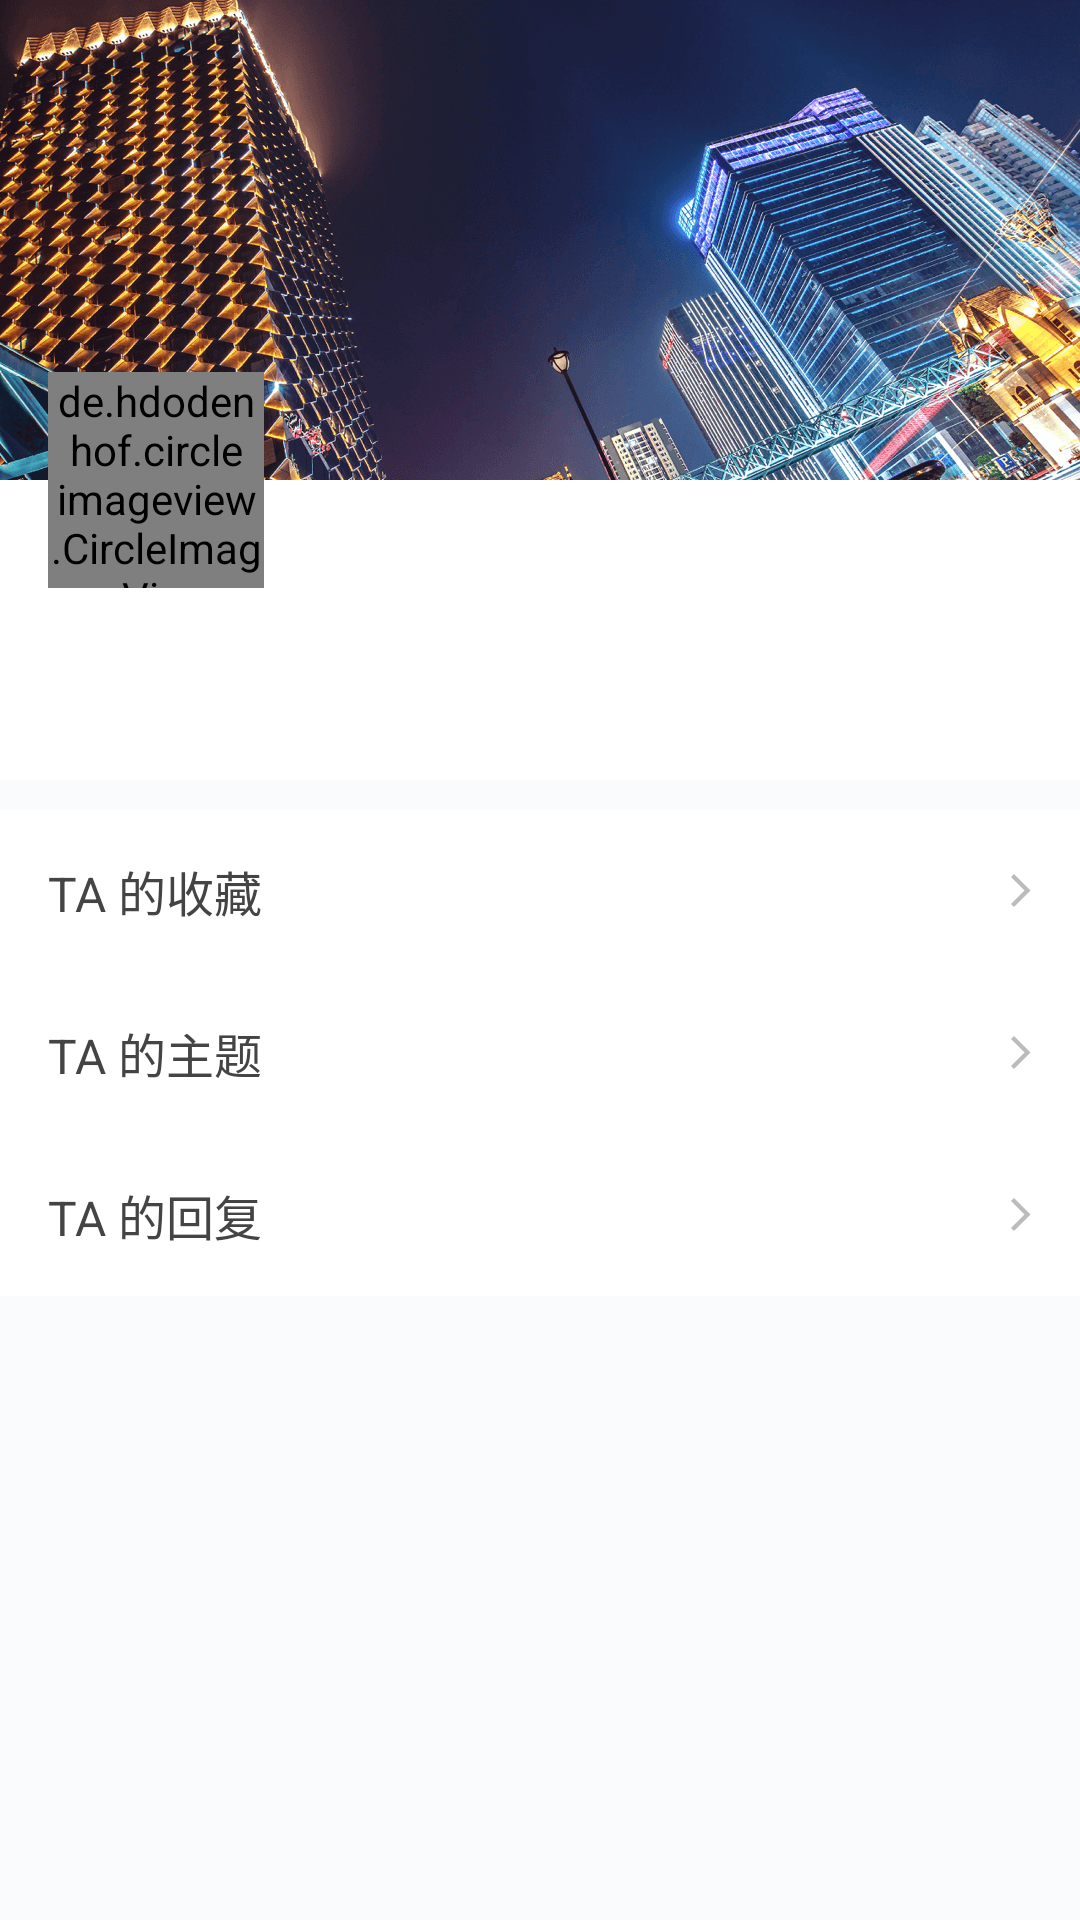

Layout XML and referenced resources for this Android screen:
<!-- AndroidManifest.xml: application theme AppTheme -->
<!-- res/layout/fragment_user_profile.xml -->
<LinearLayout xmlns:android="http://schemas.android.com/apk/res/android"
    android:layout_width="match_parent"
    android:layout_height="match_parent"
    android:orientation="vertical"
    android:background="@color/big_split">

    <RelativeLayout
        android:layout_width="match_parent"
        android:layout_height="wrap_content"
        android:background="@color/white">

        <ImageView
            android:layout_width="match_parent"
            android:layout_height="160dp"
            android:background="@drawable/profile_header"/>

        <de.hdodenhof.circleimageview.CircleImageView
            android:id="@+id/avatar"
            android:layout_width="@dimen/avatar_size_large"
            android:layout_height="@dimen/avatar_size_large"
            android:layout_marginTop="124dp"
            android:layout_marginLeft="@dimen/normal_margin"
            android:src="@drawable/m_default" />

        <TextView
            android:id="@+id/username"
            android:layout_width="wrap_content"
            android:layout_height="wrap_content"
            android:layout_below="@id/avatar"
            android:layout_marginLeft="@dimen/normal_margin"
            android:layout_marginTop="@dimen/inner_margin"
            android:textColor="@color/major"
            android:textSize="@dimen/titleText"/>
        
        <TextView
            android:id="@+id/number"
            android:layout_width="wrap_content"
            android:layout_height="wrap_content"
            android:layout_below="@id/username"
            android:layout_marginLeft="@dimen/normal_margin"
            android:layout_marginTop="2dp"
            android:layout_marginBottom="@dimen/normal_margin"
            android:textSize="@dimen/font_smallest"
            android:textColor="@color/assist"/>

    </RelativeLayout>

    <LinearLayout
        android:id="@+id/user_favors"
        style="@style/LinearClickableItem"
        android:layout_marginTop="10dp">
        <TextView
            android:id="@+id/title_favorite"
            android:layout_width="0dp"
            android:layout_height="wrap_content"
            android:layout_weight="1"
            android:text="@string/user_favors"
            android:textSize="@dimen/font_normal"
            android:textColor="@color/major"/>
        <ImageView
            android:layout_width="wrap_content"
            android:layout_height="wrap_content"
            android:src="@drawable/right"/>
    </LinearLayout>

    <LinearLayout
        android:id="@+id/user_topics"
        style="@style/LinearClickableItem">
        <TextView
            android:id="@+id/title_topic"
            android:layout_width="0dp"
            android:layout_height="wrap_content"
            android:layout_weight="1"
            android:text="@string/user_topics"
            android:textSize="@dimen/font_normal"
            android:textColor="@color/major"/>
        <ImageView
            android:layout_width="wrap_content"
            android:layout_height="wrap_content"
            android:src="@drawable/right"/>
    </LinearLayout>

    <LinearLayout
        android:id="@+id/user_replies"
        style="@style/LinearClickableItem">
        <TextView
            android:id="@+id/title_reply"
            android:layout_width="0dp"
            android:layout_height="wrap_content"
            android:layout_weight="1"
            android:text="@string/user_replies"
            android:textSize="@dimen/font_normal"
            android:textColor="@color/major"/>
        <ImageView
            android:layout_width="wrap_content"
            android:layout_height="wrap_content"
            android:src="@drawable/right"/>
    </LinearLayout>

    <LinearLayout
        android:id="@+id/blocked_user"
        style="@style/LinearClickableItem"
        android:visibility="gone">
        <TextView
            android:id="@+id/title_blocked_user"
            android:layout_width="0dp"
            android:layout_height="wrap_content"
            android:layout_weight="1"
            android:text="@string/blocked_user"
            android:textSize="@dimen/font_normal"
            android:textColor="@color/major"/>
        <ImageView
            android:layout_width="wrap_content"
            android:layout_height="wrap_content"
            android:src="@drawable/right"/>
    </LinearLayout>
    
    <TextView
        android:id="@+id/logout"
        android:layout_width="match_parent"
        android:layout_height="@dimen/linear_item_height"
        android:layout_marginTop="20dp"
        android:background="@color/white"
        android:gravity="center"
        android:textColor="@color/alert"
        android:textSize="@dimen/font_normal"
        android:text="@string/logout"
        android:visibility="gone"/>

    <TextView
        android:id="@+id/follow"
        android:layout_width="match_parent"
        android:layout_height="@dimen/linear_item_height"
        android:layout_marginTop="20dp"
        android:background="@color/white"
        android:gravity="center"
        android:textColor="@color/main"
        android:textSize="@dimen/font_normal"
        android:text="@string/follow"
        android:visibility="gone"/>

    <TextView
        android:id="@+id/block"
        android:layout_width="match_parent"
        android:layout_height="@dimen/linear_item_height"
        android:layout_marginTop="20dp"
        android:background="@color/white"
        android:gravity="center"
        android:textColor="@color/assist"
        android:textSize="@dimen/font_normal"
        android:text="@string/block"
        android:visibility="gone"/>

</LinearLayout>
<!-- resources referenced by this layout -->
<resources>
  <color name="alert">#FF674C</color>
  <color name="assist">#999999</color>
  <color name="big_split">#FAFBFD</color>
  <color name="main">#258DF5</color>
  <color name="major">#444444</color>
  <color name="white">#FFFFFF</color>
  <dimen name="avatar_size_large">72dp</dimen>
  <dimen name="font_normal">16sp</dimen>
  <dimen name="font_smallest">12sp</dimen>
  <dimen name="inner_margin">8dp</dimen>
  <dimen name="linear_item_height">54dp</dimen>
  <dimen name="normal_margin">16dp</dimen>
  <dimen name="titleText">16sp</dimen>
  <!-- drawable m_default: png bitmap (drawable, 3503 bytes) -->
  <!-- drawable profile_header: png bitmap (drawable-xxhdpi, 270114 bytes) -->
  <!-- drawable right: png bitmap (drawable-xxhdpi, 147 bytes) -->
  <string name="block">屏蔽此帐号</string>
  <string name="blocked_user">已屏蔽用户</string>
  <string name="follow">+ 关注</string>
  <string name="logout">退出登录</string>
  <string name="user_favors">TA 的收藏</string>
  <string name="user_replies">TA 的回复</string>
  <string name="user_topics">TA 的主题</string>
  <style name="LinearClickableItem">
          <item name="android:layout_width">match_parent</item>
          <item name="android:layout_height">@dimen/linear_item_height</item>
          <item name="android:orientation">horizontal</item>
          <item name="android:gravity">center_vertical</item>
          <item name="android:paddingLeft">@dimen/normal_margin</item>
          <item name="android:paddingRight">@dimen/normal_margin</item>
          <item name="android:background">@color/colorAccent</item>
      </style>
  <style name="AppTheme" parent="Theme.AppCompat.Light">
          
          <item name="colorPrimary">@color/colorPrimary</item>
          <item name="colorPrimaryDark">@color/colorPrimaryDark</item>
          <item name="colorAccent">@color/colorAccent</item>
      </style>
  <color name="colorAccent">@color/background</color>
  <color name="colorPrimary">@color/main</color>
  <color name="colorPrimaryDark">@color/main</color>
  <color name="background">#FFFFFF</color>
</resources>
